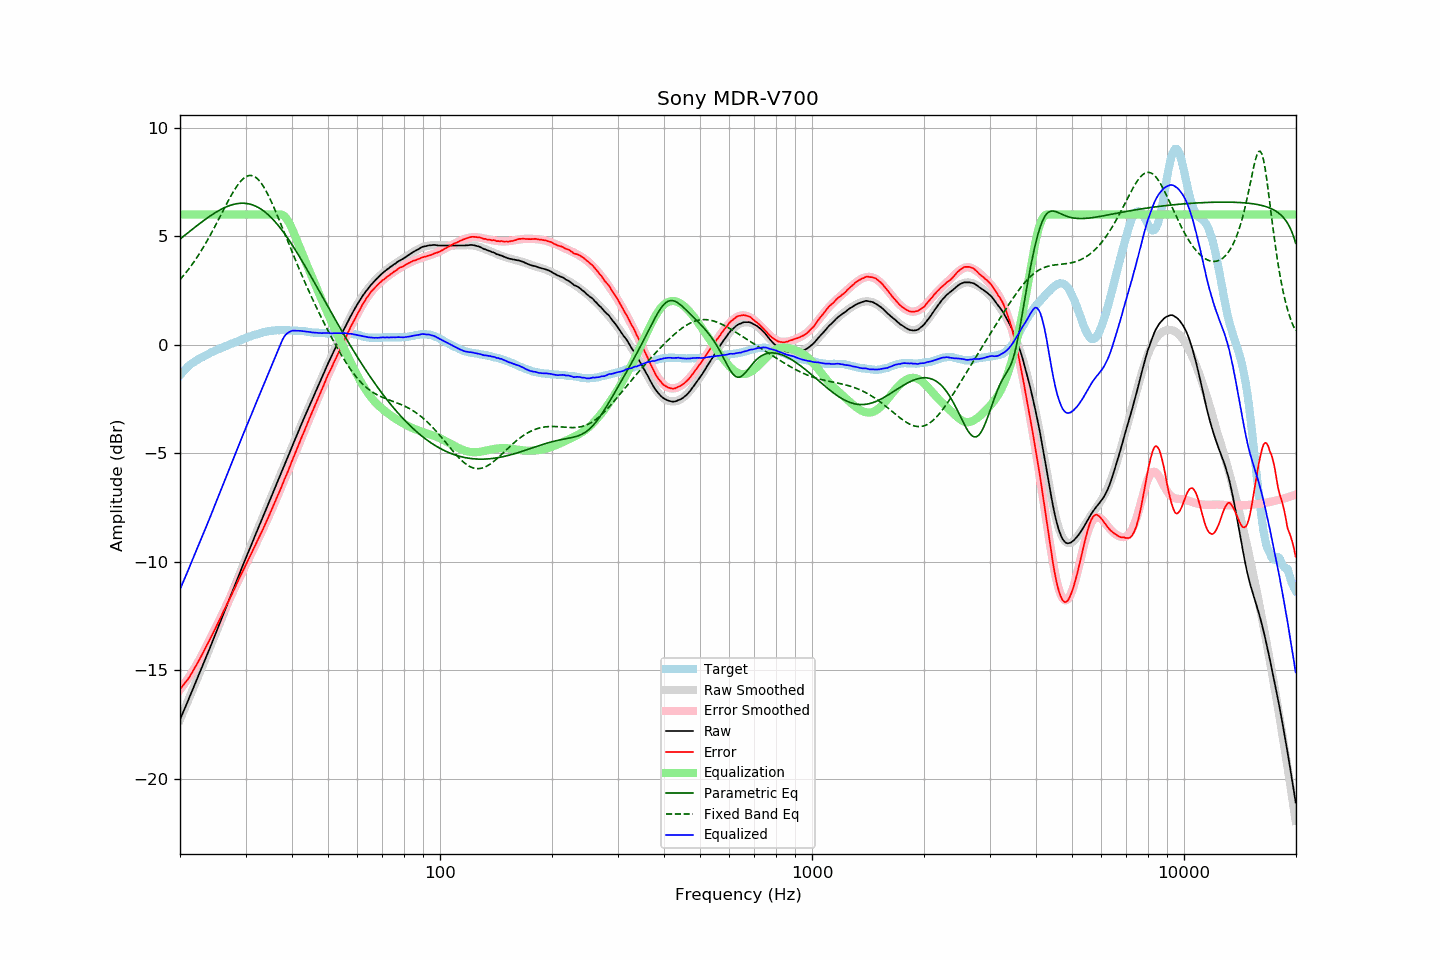

Source data for this figure (header and first rows):
frequency, raw, error, smoothed, error_smoothed, equalization, parametric_eq, fixed_band_eq, equalized_raw, equalized_smoothed, target
20.00, -17.27, -15.86, -17.27, -15.89, 6.00, 4.87, 3.00, -11.27, -11.27, -1.41
20.20, -17.10, -15.78, -17.10, -15.79, 6.00, 4.93, 3.08, -11.10, -11.10, -1.32
20.40, -16.92, -15.68, -16.92, -15.69, 6.00, 4.98, 3.17, -10.92, -10.92, -1.24
20.61, -16.75, -15.58, -16.75, -15.59, 6.00, 5.04, 3.26, -10.75, -10.75, -1.17
20.81, -16.58, -15.50, -16.57, -15.48, 6.00, 5.10, 3.35, -10.58, -10.57, -1.08
21.02, -16.40, -15.40, -16.40, -15.37, 6.00, 5.16, 3.44, -10.40, -10.40, -1.00
21.23, -16.23, -15.29, -16.22, -15.26, 6.00, 5.22, 3.54, -10.23, -10.22, -0.94
21.44, -16.05, -15.17, -16.05, -15.15, 6.00, 5.28, 3.64, -10.05, -10.05, -0.88
21.66, -15.87, -15.04, -15.87, -15.03, 6.00, 5.34, 3.75, -9.87, -9.87, -0.83
21.87, -15.69, -14.91, -15.69, -14.91, 6.00, 5.40, 3.85, -9.69, -9.69, -0.78
22.09, -15.51, -14.78, -15.52, -14.78, 6.00, 5.45, 3.96, -9.51, -9.52, -0.73
22.31, -15.34, -14.66, -15.34, -14.65, 6.00, 5.51, 4.07, -9.34, -9.34, -0.68
22.54, -15.16, -14.52, -15.16, -14.52, 6.00, 5.57, 4.19, -9.16, -9.16, -0.64
22.76, -14.98, -14.38, -14.98, -14.38, 6.00, 5.62, 4.31, -8.98, -8.98, -0.60
22.99, -14.80, -14.23, -14.80, -14.24, 6.00, 5.68, 4.43, -8.80, -8.80, -0.57
23.22, -14.62, -14.09, -14.62, -14.10, 6.00, 5.73, 4.55, -8.62, -8.62, -0.53
23.45, -14.44, -13.95, -14.44, -13.95, 6.00, 5.79, 4.68, -8.44, -8.44, -0.49
23.69, -14.26, -13.81, -14.25, -13.81, 6.00, 5.84, 4.81, -8.26, -8.25, -0.45
23.92, -14.08, -13.66, -14.07, -13.66, 6.00, 5.89, 4.94, -8.08, -8.07, -0.41
24.16, -13.89, -13.52, -13.89, -13.51, 6.00, 5.94, 5.07, -7.89, -7.89, -0.36
24.40, -13.71, -13.37, -13.71, -13.37, 6.00, 5.99, 5.21, -7.71, -7.71, -0.33
24.65, -13.52, -13.22, -13.52, -13.22, 6.00, 6.04, 5.35, -7.52, -7.52, -0.30
24.89, -13.34, -13.06, -13.34, -13.07, 6.00, 6.09, 5.49, -7.34, -7.34, -0.27
25.14, -13.15, -12.91, -13.15, -12.91, 6.00, 6.13, 5.63, -7.15, -7.15, -0.24
25.39, -12.97, -12.76, -12.97, -12.76, 6.00, 6.17, 5.77, -6.97, -6.97, -0.21
25.65, -12.78, -12.61, -12.78, -12.61, 6.00, 6.21, 5.92, -6.78, -6.78, -0.17
25.91, -12.60, -12.46, -12.60, -12.46, 6.00, 6.25, 6.06, -6.60, -6.60, -0.15
26.16, -12.41, -12.29, -12.41, -12.30, 6.00, 6.29, 6.20, -6.41, -6.41, -0.12
26.43, -12.23, -12.15, -12.23, -12.15, 6.00, 6.33, 6.35, -6.23, -6.23, -0.08
26.69, -12.04, -11.99, -12.04, -11.99, 6.00, 6.36, 6.49, -6.04, -6.04, -0.05
26.96, -11.86, -11.84, -11.86, -11.84, 6.00, 6.39, 6.63, -5.86, -5.86, -0.02
27.23, -11.67, -11.69, -11.67, -11.68, 6.00, 6.41, 6.77, -5.67, -5.67, 0.02
27.50, -11.49, -11.54, -11.48, -11.53, 6.00, 6.44, 6.90, -5.49, -5.48, 0.05
27.77, -11.30, -11.37, -11.30, -11.37, 6.00, 6.46, 7.03, -5.30, -5.30, 0.07
28.05, -11.12, -11.23, -11.11, -11.22, 6.00, 6.48, 7.15, -5.12, -5.11, 0.11
28.33, -10.93, -11.05, -10.93, -11.06, 6.00, 6.49, 7.26, -4.93, -4.93, 0.13
28.62, -10.74, -10.90, -10.74, -10.91, 6.00, 6.51, 7.37, -4.74, -4.74, 0.16
28.90, -10.55, -10.74, -10.56, -10.75, 6.00, 6.51, 7.47, -4.55, -4.56, 0.19
29.19, -10.37, -10.58, -10.37, -10.60, 6.00, 6.52, 7.55, -4.37, -4.37, 0.21
29.48, -10.18, -10.44, -10.19, -10.44, 6.00, 6.52, 7.63, -4.18, -4.19, 0.26
29.78, -10.00, -10.28, -10.01, -10.29, 6.00, 6.52, 7.69, -4.00, -4.01, 0.28
30.08, -9.82, -10.13, -9.82, -10.13, 6.00, 6.51, 7.74, -3.82, -3.82, 0.31
30.38, -9.64, -9.98, -9.64, -9.98, 6.00, 6.50, 7.77, -3.64, -3.64, 0.34
30.68, -9.46, -9.83, -9.46, -9.83, 6.00, 6.49, 7.79, -3.46, -3.46, 0.37
30.99, -9.29, -9.68, -9.28, -9.67, 6.00, 6.47, 7.80, -3.29, -3.28, 0.39
31.30, -9.11, -9.53, -9.10, -9.52, 6.00, 6.44, 7.79, -3.11, -3.10, 0.42
31.61, -8.92, -9.36, -8.93, -9.37, 6.00, 6.42, 7.76, -2.92, -2.93, 0.45
31.93, -8.74, -9.21, -8.75, -9.22, 6.00, 6.39, 7.72, -2.74, -2.75, 0.46
32.24, -8.57, -9.05, -8.57, -9.06, 6.00, 6.35, 7.66, -2.57, -2.57, 0.48
32.57, -8.39, -8.90, -8.39, -8.90, 6.00, 6.31, 7.58, -2.39, -2.39, 0.51
32.89, -8.22, -8.76, -8.21, -8.75, 6.00, 6.27, 7.49, -2.22, -2.21, 0.54
33.22, -8.04, -8.60, -8.03, -8.59, 6.00, 6.22, 7.39, -2.04, -2.03, 0.56
33.55, -7.86, -8.43, -7.86, -8.43, 6.00, 6.16, 7.28, -1.86, -1.86, 0.58
33.89, -7.68, -8.26, -7.68, -8.27, 6.00, 6.11, 7.15, -1.68, -1.68, 0.58
34.23, -7.50, -8.11, -7.50, -8.10, 6.00, 6.05, 7.02, -1.50, -1.50, 0.61
34.57, -7.32, -7.94, -7.32, -7.94, 6.00, 5.98, 6.87, -1.32, -1.32, 0.62
34.92, -7.14, -7.77, -7.14, -7.77, 6.00, 5.91, 6.72, -1.14, -1.14, 0.63
35.27, -6.96, -7.61, -6.96, -7.60, 6.00, 5.84, 6.56, -0.96, -0.96, 0.65
35.62, -6.78, -7.43, -6.78, -7.44, 6.00, 5.76, 6.39, -0.78, -0.78, 0.65
35.97, -6.60, -7.25, -6.61, -7.26, 6.00, 5.68, 6.22, -0.60, -0.61, 0.65
... 635 more rows
